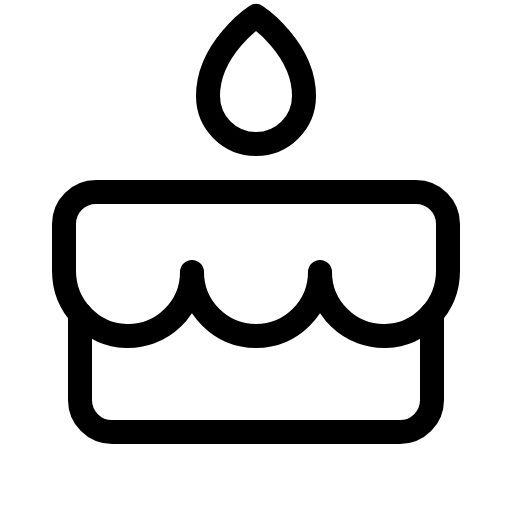
t = 0.00 s
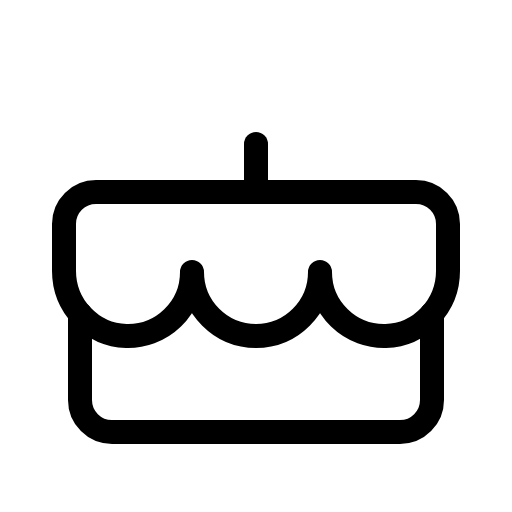
t = 0.90 s
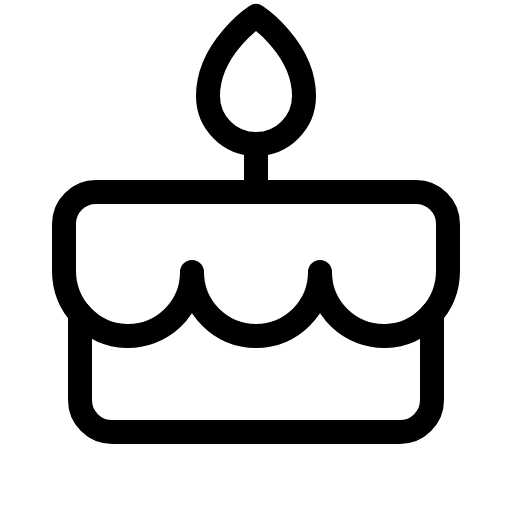
t = 1.28 s
t = 1.65 s: frame unchanged from t = 1.28 s, image omitted
t = 2.03 s: frame unchanged from t = 1.28 s, image omitted

The animated SVG that drew these frames (rendered in a browser with its animation timeline set to each time). Animation: 1 CSS @keyframes rule; one cycle of 2.40 s, repeats indefinitely.

<svg xmlns="http://www.w3.org/2000/svg" viewBox="0 0 256 256">
  <style>
    .draw-line {
      stroke-dasharray: 2000;
      stroke-dashoffset: 0;
    }
    svg:hover .draw-line {
      animation: phosphor-draw-in 1.5s ease-in-out infinite alternate;
    }
    @keyframes phosphor-draw-in {
      0%   { stroke-dashoffset: 2000; }
      100% { stroke-dashoffset: 0; }
    }
  </style><rect width="256" height="256" fill="none"/><line x1="128" y1="72" x2="128" y2="96" fill="none" stroke="currentColor" stroke-linecap="round" stroke-linejoin="round" stroke-width="12" class="draw-line" pathLength="1" style="animation-delay: 0s"/><path d="M48,96H208a16,16,0,0,1,16,16v23.33c0,17.44-13.67,32.18-31.1,32.66A32,32,0,0,1,160,136a32,32,0,0,1-64,0,32,32,0,0,1-32.9,32C45.67,167.51,32,152.77,32,135.33V112A16,16,0,0,1,48,96Z" fill="none" stroke="currentColor" stroke-linecap="round" stroke-linejoin="round" stroke-width="12" class="draw-line" pathLength="1" style="animation-delay: 0.3s"/><path d="M216,156.9V200a16,16,0,0,1-16,16H56a16,16,0,0,1-16-16V156.9" fill="none" stroke="currentColor" stroke-linecap="round" stroke-linejoin="round" stroke-width="12" class="draw-line" pathLength="1" style="animation-delay: 0.6s"/><path d="M152,48a24,24,0,0,1-48,0c0-24,24-40,24-40S152,24,152,48Z" fill="none" stroke="currentColor" stroke-linecap="round" stroke-linejoin="round" stroke-width="12" class="draw-line" pathLength="1" style="animation-delay: 0.9s"/></svg>
